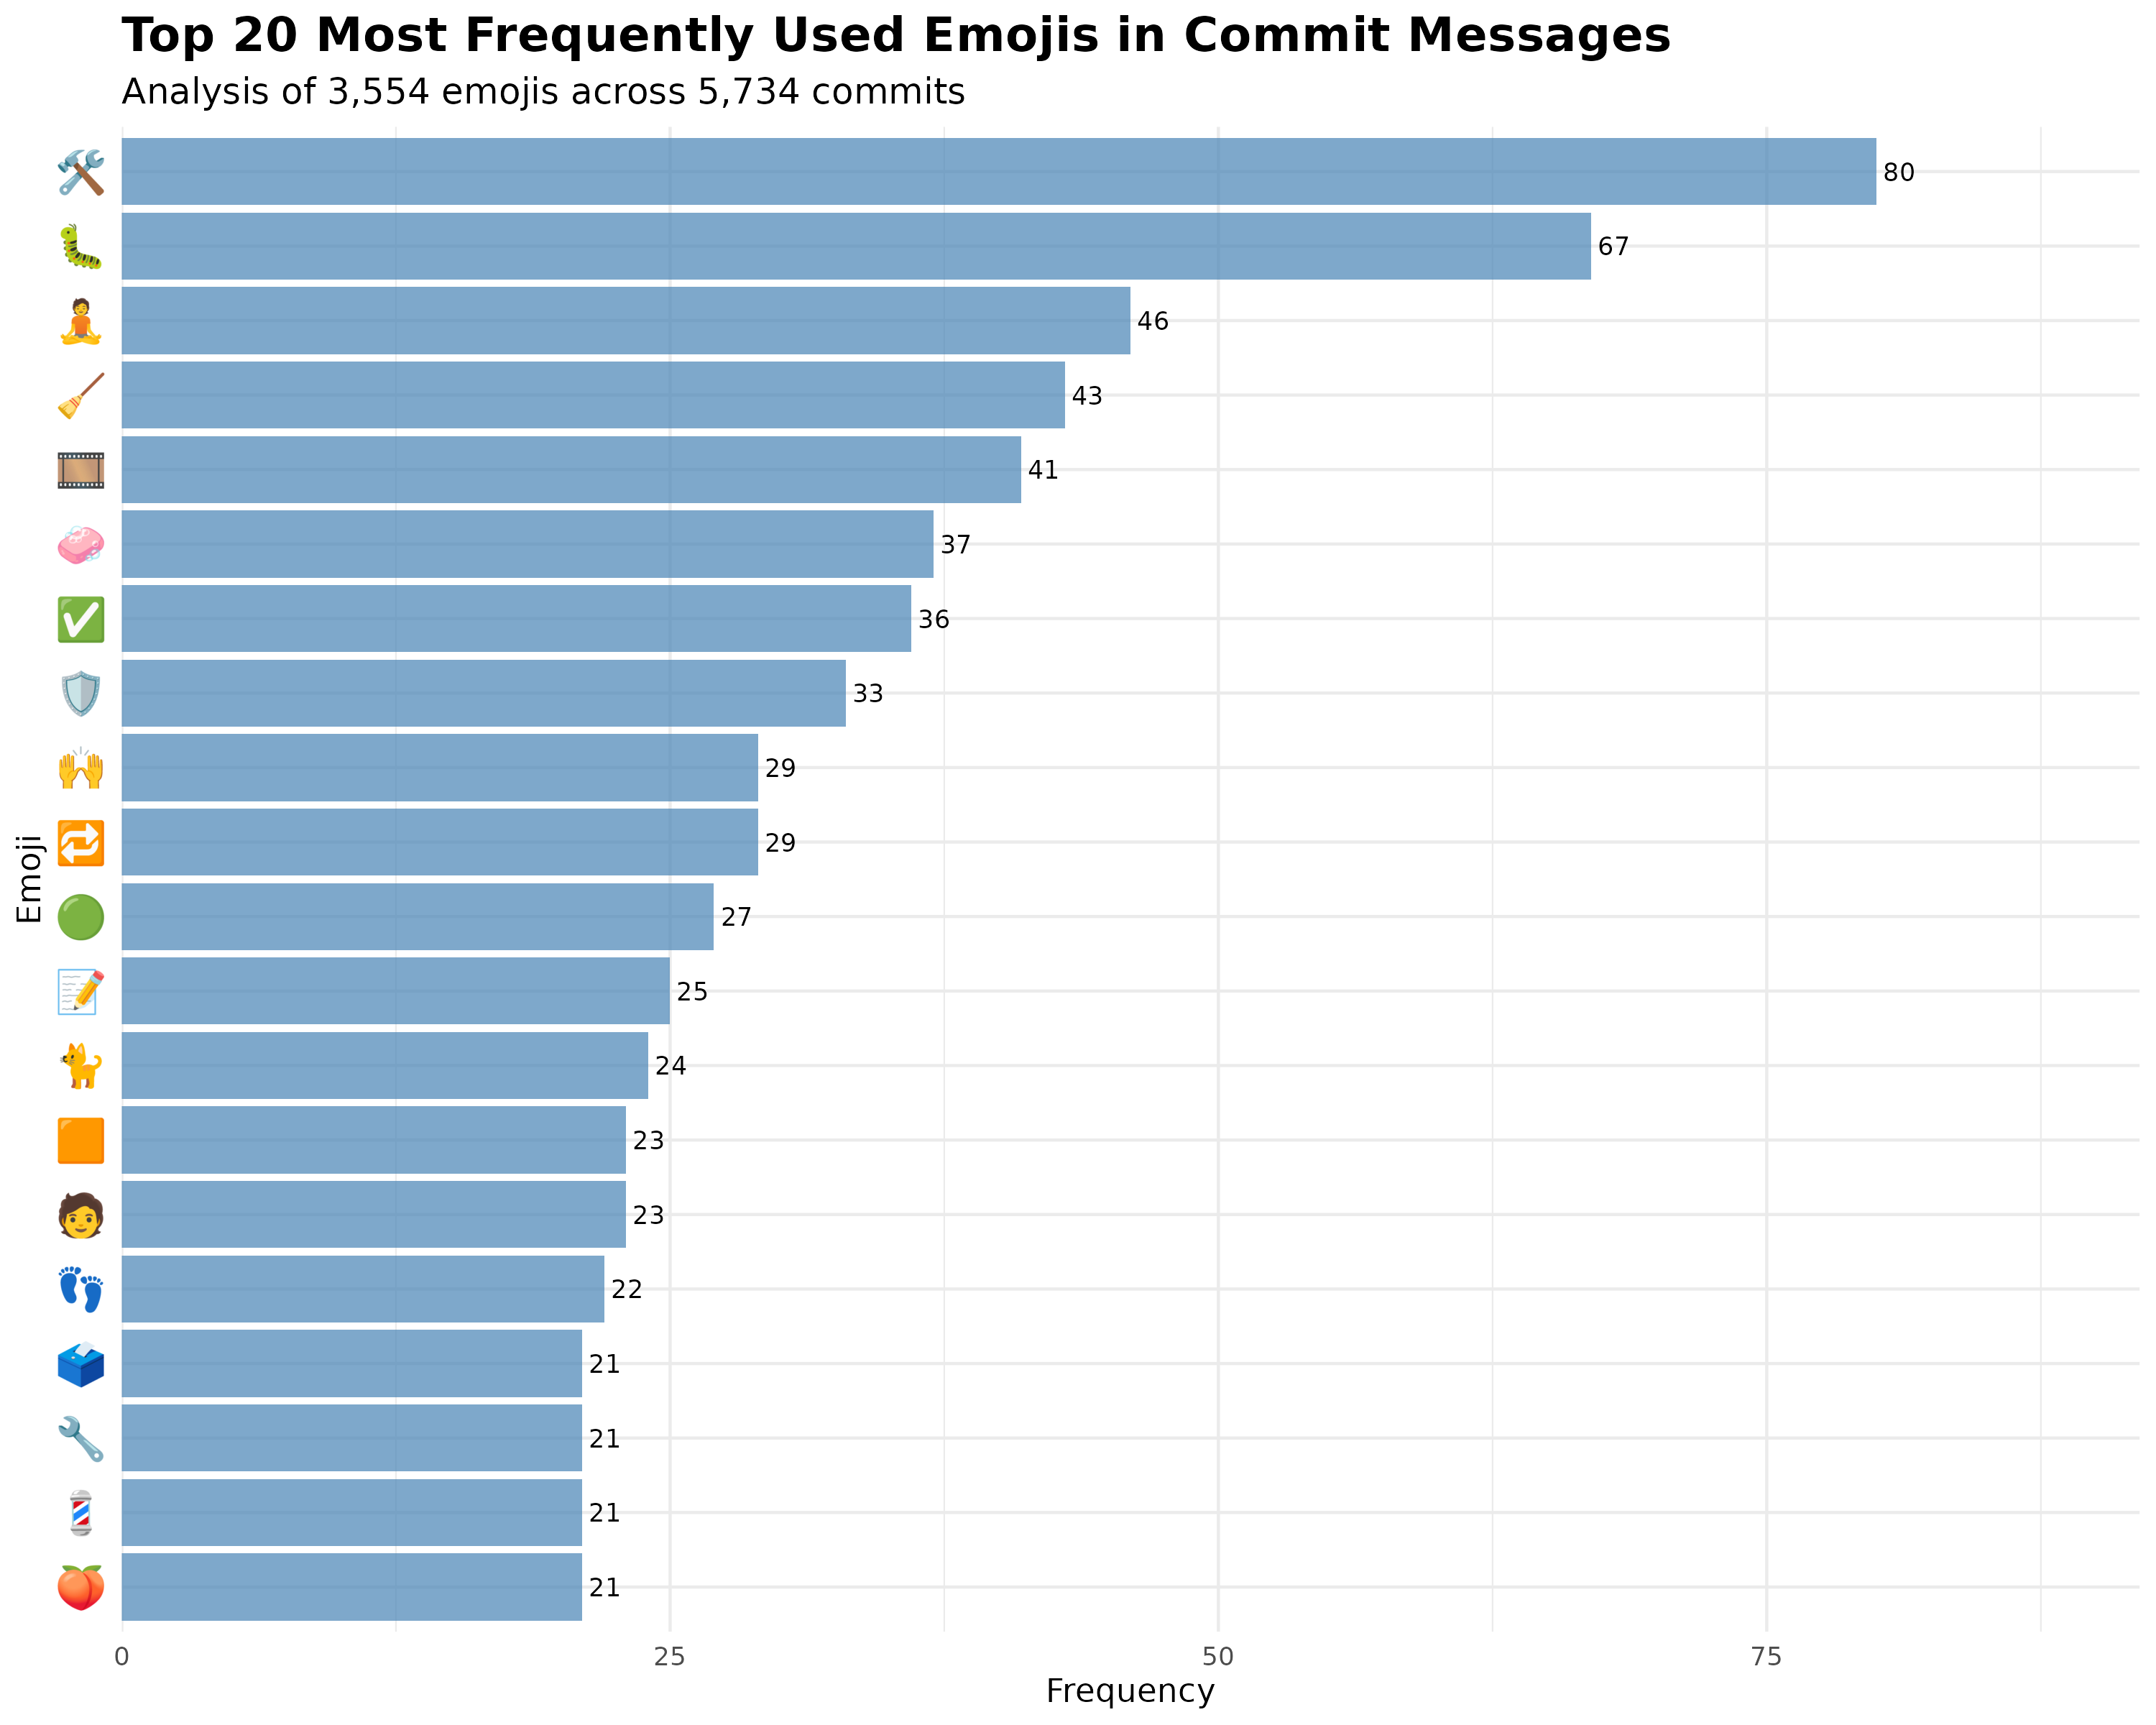

The data file committed next to this chart (first rows):
emojis, n, percentage, rank, cumulative_pct
🛠, 80, 2.251, 1, 2.251
🐛, 67, 1.885, 2, 4.136
🧘, 46, 1.294, 3, 5.431
🧹, 43, 1.21, 4, 6.64
🎞, 41, 1.154, 5, 7.794
🧼, 37, 1.041, 6, 8.835
✅, 36, 1.013, 7, 9.848
🛡, 33, 0.9285, 8, 10.78
🔁, 29, 0.816, 9, 11.59
🙌, 29, 0.816, 10, 12.41
🟢, 27, 0.7597, 11, 13.17
📝, 25, 0.7034, 12, 13.87
🐈, 24, 0.6753, 13, 14.55
🟧, 23, 0.6472, 14, 15.19
🧑, 23, 0.6472, 15, 15.84
👣, 22, 0.619, 16, 16.46
🍑, 21, 0.5909, 17, 17.05
💈, 21, 0.5909, 18, 17.64
🔧, 21, 0.5909, 19, 18.23
🗳, 21, 0.5909, 20, 18.82
🤖, 21, 0.5909, 21, 19.41
⏱, 20, 0.5627, 22, 19.98
🙈, 20, 0.5627, 23, 20.54
🟠, 20, 0.5627, 24, 21.1
📊, 19, 0.5346, 25, 21.64
📖, 19, 0.5346, 26, 22.17
🫐, 19, 0.5346, 27, 22.71
📚, 18, 0.5065, 28, 23.21
📛, 18, 0.5065, 29, 23.72
🚚, 17, 0.4783, 30, 24.2
🔍, 16, 0.4502, 31, 24.65
🚰, 16, 0.4502, 32, 25.1
🧰, 16, 0.4502, 33, 25.55
🔦, 15, 0.4221, 34, 25.97
🚜, 15, 0.4221, 35, 26.39
🤜, 15, 0.4221, 36, 26.81
🎨, 14, 0.3939, 37, 27.21
👓, 14, 0.3939, 38, 27.6
📋, 14, 0.3939, 39, 28
🔢, 14, 0.3939, 40, 28.39
🖼, 14, 0.3939, 41, 28.78
✏, 13, 0.3658, 42, 29.15
📄, 13, 0.3658, 43, 29.52
🔶, 13, 0.3658, 44, 29.88
🗓, 13, 0.3658, 45, 30.25
🙊, 13, 0.3658, 46, 30.61
🦩, 13, 0.3658, 47, 30.98
⚠, 12, 0.3376, 48, 31.32
🌀, 12, 0.3376, 49, 31.65
🌐, 12, 0.3376, 50, 31.99
🐚, 12, 0.3376, 51, 32.33
👔, 12, 0.3376, 52, 32.67
📃, 12, 0.3376, 53, 33.01
📌, 12, 0.3376, 54, 33.34
📐, 12, 0.3376, 55, 33.68
🛝, 12, 0.3376, 56, 34.02
🧪, 12, 0.3376, 57, 34.36
🧮, 12, 0.3376, 58, 34.69
📓, 11, 0.3095, 59, 35
🔄, 11, 0.3095, 60, 35.31
... 695 more rows
